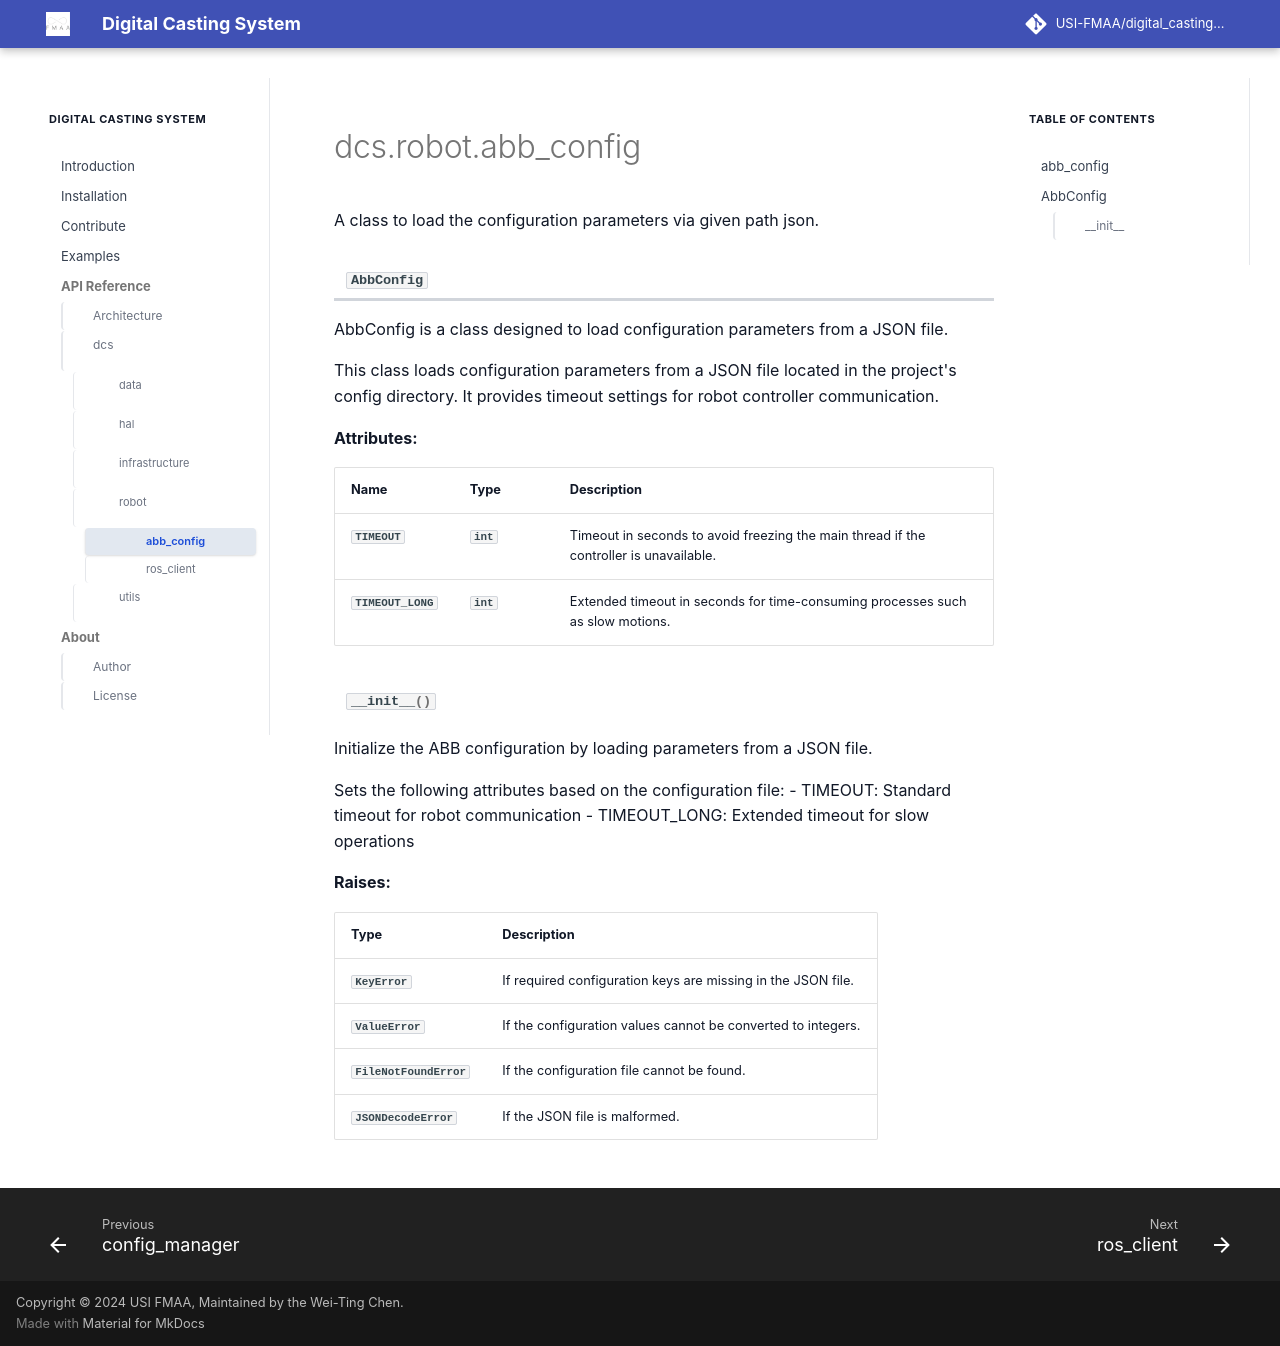

repository: WeiTing1991/digital_casting_system_ · page: api/reference/dcs/robot/abb_config/index.html · generator: mkdocs

# dcs.robot.abb_config

::: dcs.robot.abb_config
    options:
      show_source: false
      show_root_heading: false
